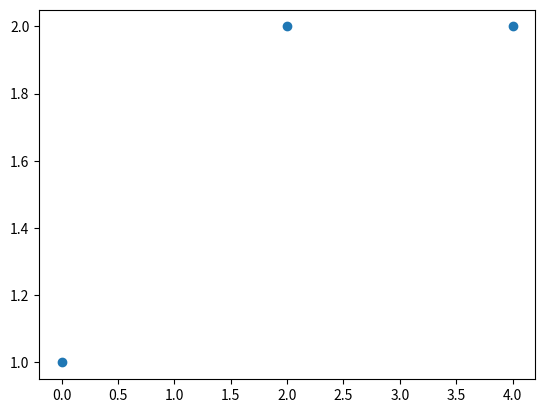

The matplotlib source for this figure: (Note: this script raises an exception after producing the figure.)
"""Build a program that performs the following operations with the Pandas library:
    1.- Create a DataFrame with the following columns:
        • Name: Juan, Marta, Pedro, Pedro, Jorge, Blas, Lisa, Antonio
        • Age: 23,78,22,19,45,33,20
        • Gender: M, F, M, M, M, F, M, F, M
        • State/Province: Burgos, Madrid, Toledo, Burgos, Madrid, Toledo, Madrid
        • Children: 2,0,0,3,2,1,4
        • Pets: 5,1,0,5,2,2,2,3
    2.- Display the basic information of the DataFrame.
    3.- Obtain the main statistics of the numeric columns.
    4.- Obtain the percentages of males and females by provinces.
    5.- Represent, by means of a scatter diagram, the number of children versus the number of pets for people in Madrid
    6.- Make the following graph."""

import pandas as pd
import matplotlib.pyplot as plt

#1
data = {
    "Name": ["Juan", "Marta", "Pedro", "Pedro", "Jorge", "Blas", "Lisa"],
    "Age": [23, 78, 22, 19, 45, 33, 20],
    "Gender": ["M", "F", "M", "M", "M", "F", "M"],
    "State": ["Burgos", "Madrid", "Toledo", "Burgos", "Madrid", "Toledo", "Madrid"],
    "Children": [2,0,0,3,2,1,4],
    "Pets": [5,1,0,5,2,2,2]
}

df = pd.DataFrame(data)
print(df)

#2
print(df.describe())

#3
print(df.Age.describe())
print(df.Children.describe())
print(df.Pets.describe())

#4
print(df.groupby("State")["Gender"].value_counts(normalize = True))

#5
df_madrid = df[df["State"] == "Madrid"]

fig, ax = plt.subplots()
ax.scatter(df_madrid["Children"], df_madrid["Pets"])
plt.savefig("PNG_FILES/Practice_Exam3.png")
plt.show()

#6
test = df["State"].value_counts(normalize = True)
test.plot(kind='bar')
plt.savefig("PNG_FILES/Practice_Exam4.png")
plt.show()